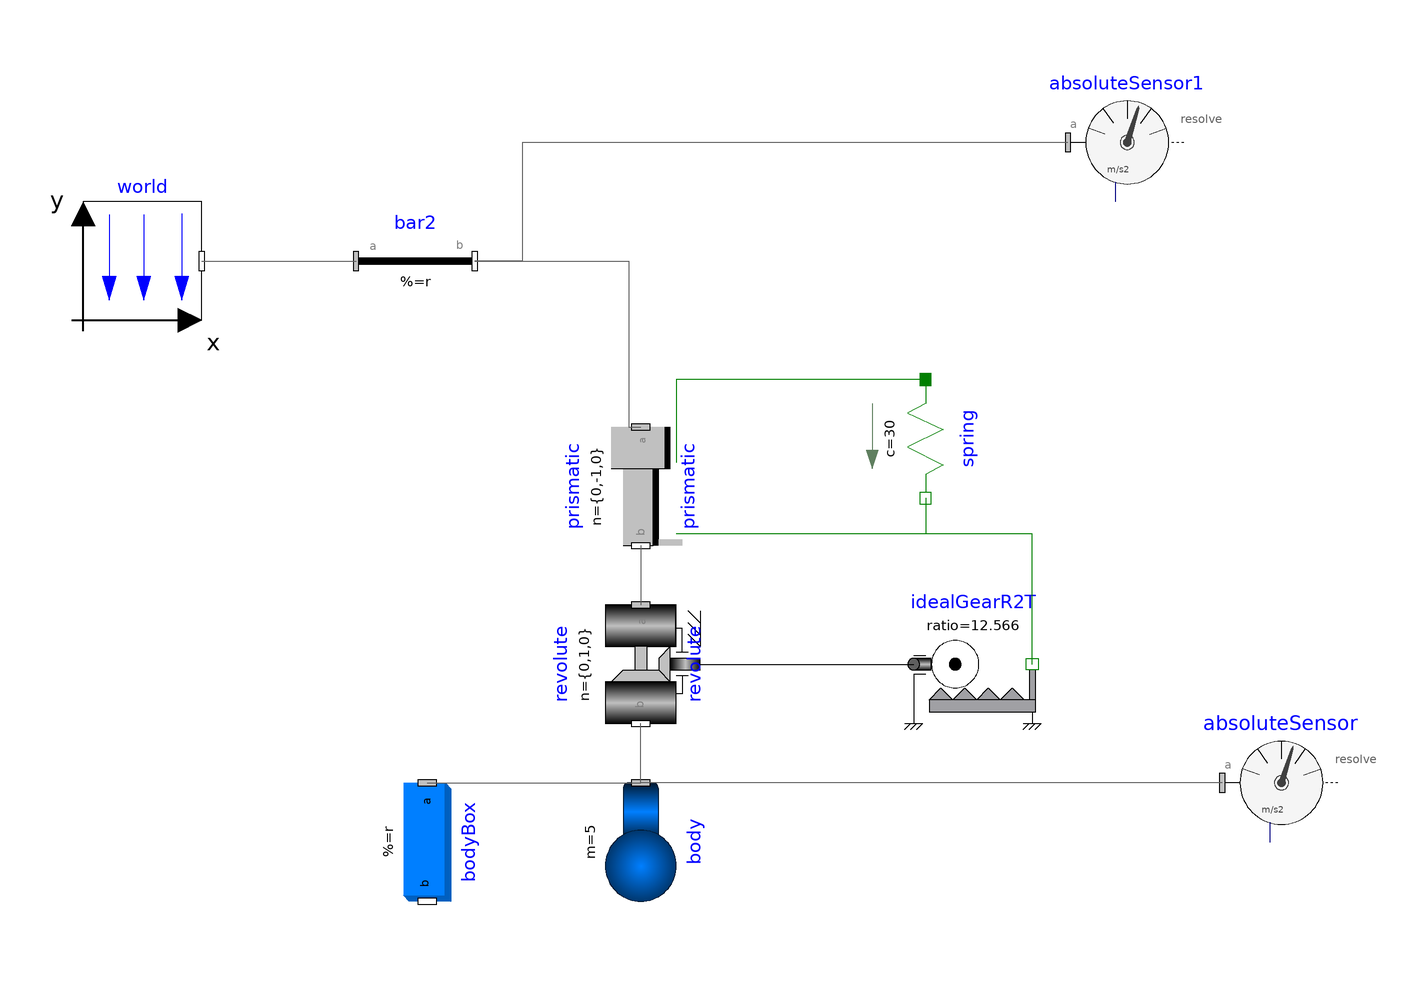

The component connection diagram of the Modelica model below, drawn from its own Placement and Line annotations.

model GearTest
    inner Modelica.Mechanics.MultiBody.World world(gravityType = Modelica.Mechanics.MultiBody.Types.GravityTypes.UniformGravity) annotation(
      Placement(transformation(origin = {-60, 28}, extent = {{-10, -10}, {10, 10}})));
    Modelica.Mechanics.MultiBody.Parts.FixedTranslation bar2(r = {0.3, 0, 0}) annotation(
      Placement(transformation(origin = {-24, -2}, extent = {{0, 20}, {20, 40}})));
    Modelica.Mechanics.MultiBody.Joints.Prismatic prismatic(n = {0, -1, 0}, useAxisFlange = true, s(start = 0.1)) annotation(
      Placement(transformation(origin = {24, -10}, extent = {{-10, -10}, {10, 10}}, rotation = -90)));
    Modelica.Mechanics.MultiBody.Joints.Revolute revolute(useAxisFlange = true, cylinderLength = 0.2, n = {0, 1, 0}) annotation(
      Placement(transformation(origin = {24, -40}, extent = {{-10, -10}, {10, 10}}, rotation = -90)));
    // Rotation angle in radians
    Modelica.Mechanics.MultiBody.Sensors.AbsoluteSensor absoluteSensor(get_a = true) annotation(
      Placement(transformation(origin = {132, -60}, extent = {{-10, -10}, {10, 10}})));
    Modelica.Mechanics.MultiBody.Sensors.AbsoluteSensor absoluteSensor1(get_a = true) annotation(
      Placement(transformation(origin = {106, 48}, extent = {{-10, -10}, {10, 10}})));
    Modelica.Mechanics.MultiBody.Parts.Body body(I_33 = 0.08, m = 5, sphereDiameter = 0.2) annotation(
      Placement(transformation(origin = {24, -70}, extent = {{-10, -10}, {10, 10}}, rotation = -90)));
    Modelica.Mechanics.MultiBody.Parts.BodyBox bodyBox(height = 0.06, length = 0.06, r = {0, -0.01, 0}, width = 0.2, density = 0) annotation(
      Placement(transformation(origin = {-12, -70}, extent = {{-10, -10}, {10, 10}}, rotation = -90)));
    Modelica.Mechanics.Rotational.Components.IdealGearR2T idealGearR2T(ratio = 12.566, useSupportT = false) annotation(
      Placement(transformation(origin = {80, -40}, extent = {{-10, -10}, {10, 10}})));
    Modelica.Mechanics.Translational.Components.Spring spring(c = 30, s_rel0 = 0.1) annotation(
      Placement(transformation(origin = {72, -2}, extent = {{-10, -10}, {10, 10}}, rotation = -90)));
  equation
// Send [0, prismatic.s, 0] to leadScrew.u_abs
//  leadScrew.s = prismatic.s;
    connect(world.frame_b, bar2.frame_a) annotation(
      Line(points = {{-50, 28}, {-24, 28}}, color = {95, 95, 95}));
    connect(bar2.frame_b, prismatic.frame_a) annotation(
      Line(points = {{-4, 28}, {22, 28}, {22, 0}, {24, 0}}, color = {95, 95, 95}));
    connect(prismatic.frame_b, revolute.frame_a) annotation(
      Line(points = {{24, -20}, {24, -30}}, color = {95, 95, 95}));
    connect(absoluteSensor1.frame_a, bar2.frame_b) annotation(
      Line(points = {{96, 48}, {4, 48}, {4, 28}, {-4, 28}}, color = {95, 95, 95}));
    connect(absoluteSensor.frame_a, body.frame_a) annotation(
      Line(points = {{122, -60}, {24, -60}}, color = {95, 95, 95}));
    connect(body.frame_a, revolute.frame_b) annotation(
      Line(points = {{24, -60}, {24, -50}}, color = {95, 95, 95}));
    connect(bodyBox.frame_a, body.frame_a) annotation(
      Line(points = {{-12, -60}, {24, -60}}, color = {95, 95, 95}));
    connect(revolute.axis, idealGearR2T.flangeR) annotation(
      Line(points = {{34, -40}, {70, -40}}));
    connect(idealGearR2T.flangeT, prismatic.axis) annotation(
      Line(points = {{90, -40}, {90, -18}, {30, -18}}, color = {0, 127, 0}));
    connect(spring.flange_a, prismatic.support) annotation(
      Line(points = {{72, 8}, {30, 8}, {30, -6}}, color = {0, 127, 0}));
    connect(spring.flange_b, prismatic.axis) annotation(
      Line(points = {{72, -12}, {72, -18}, {30, -18}}, color = {0, 127, 0}));
    annotation(
      experiment(StartTime = 0, StopTime = 10, Tolerance = 1e-6, Interval = 0.002),
      uses(Modelica(version = "4.0.0")),
      Diagram(coordinateSystem(extent = {{-80, 60}, {160, -120}})));
  end GearTest;